19-way image classification set "terbisa-cls-v2" from GitHub (nirmalasz/isyara); label vocabulary: anda, apa, berhenti, bodoh, cantik, halo, hati hati, lelah, maaf, makan, mau, membaca, nama, sama sama, saya, siapa, sombong, takut, terima kasih.

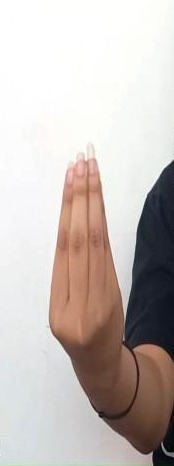
Label: makan

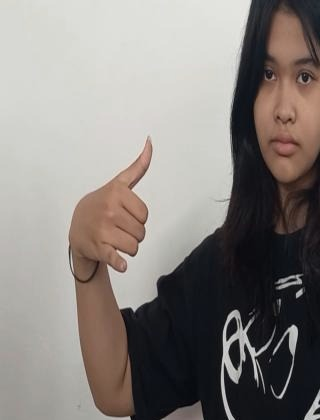
Label: sama sama

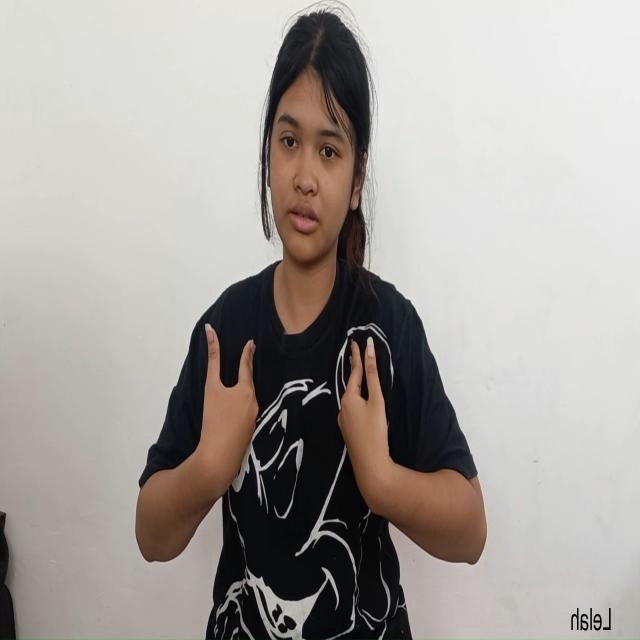
Label: lelah

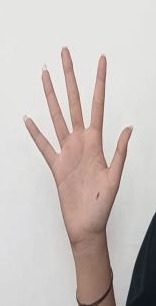
Label: halo

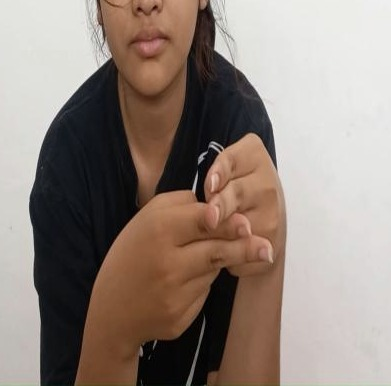
Label: hati hati

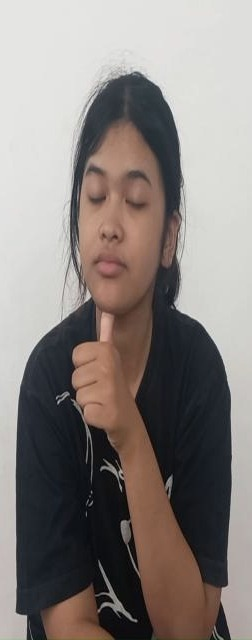
Label: siapa
